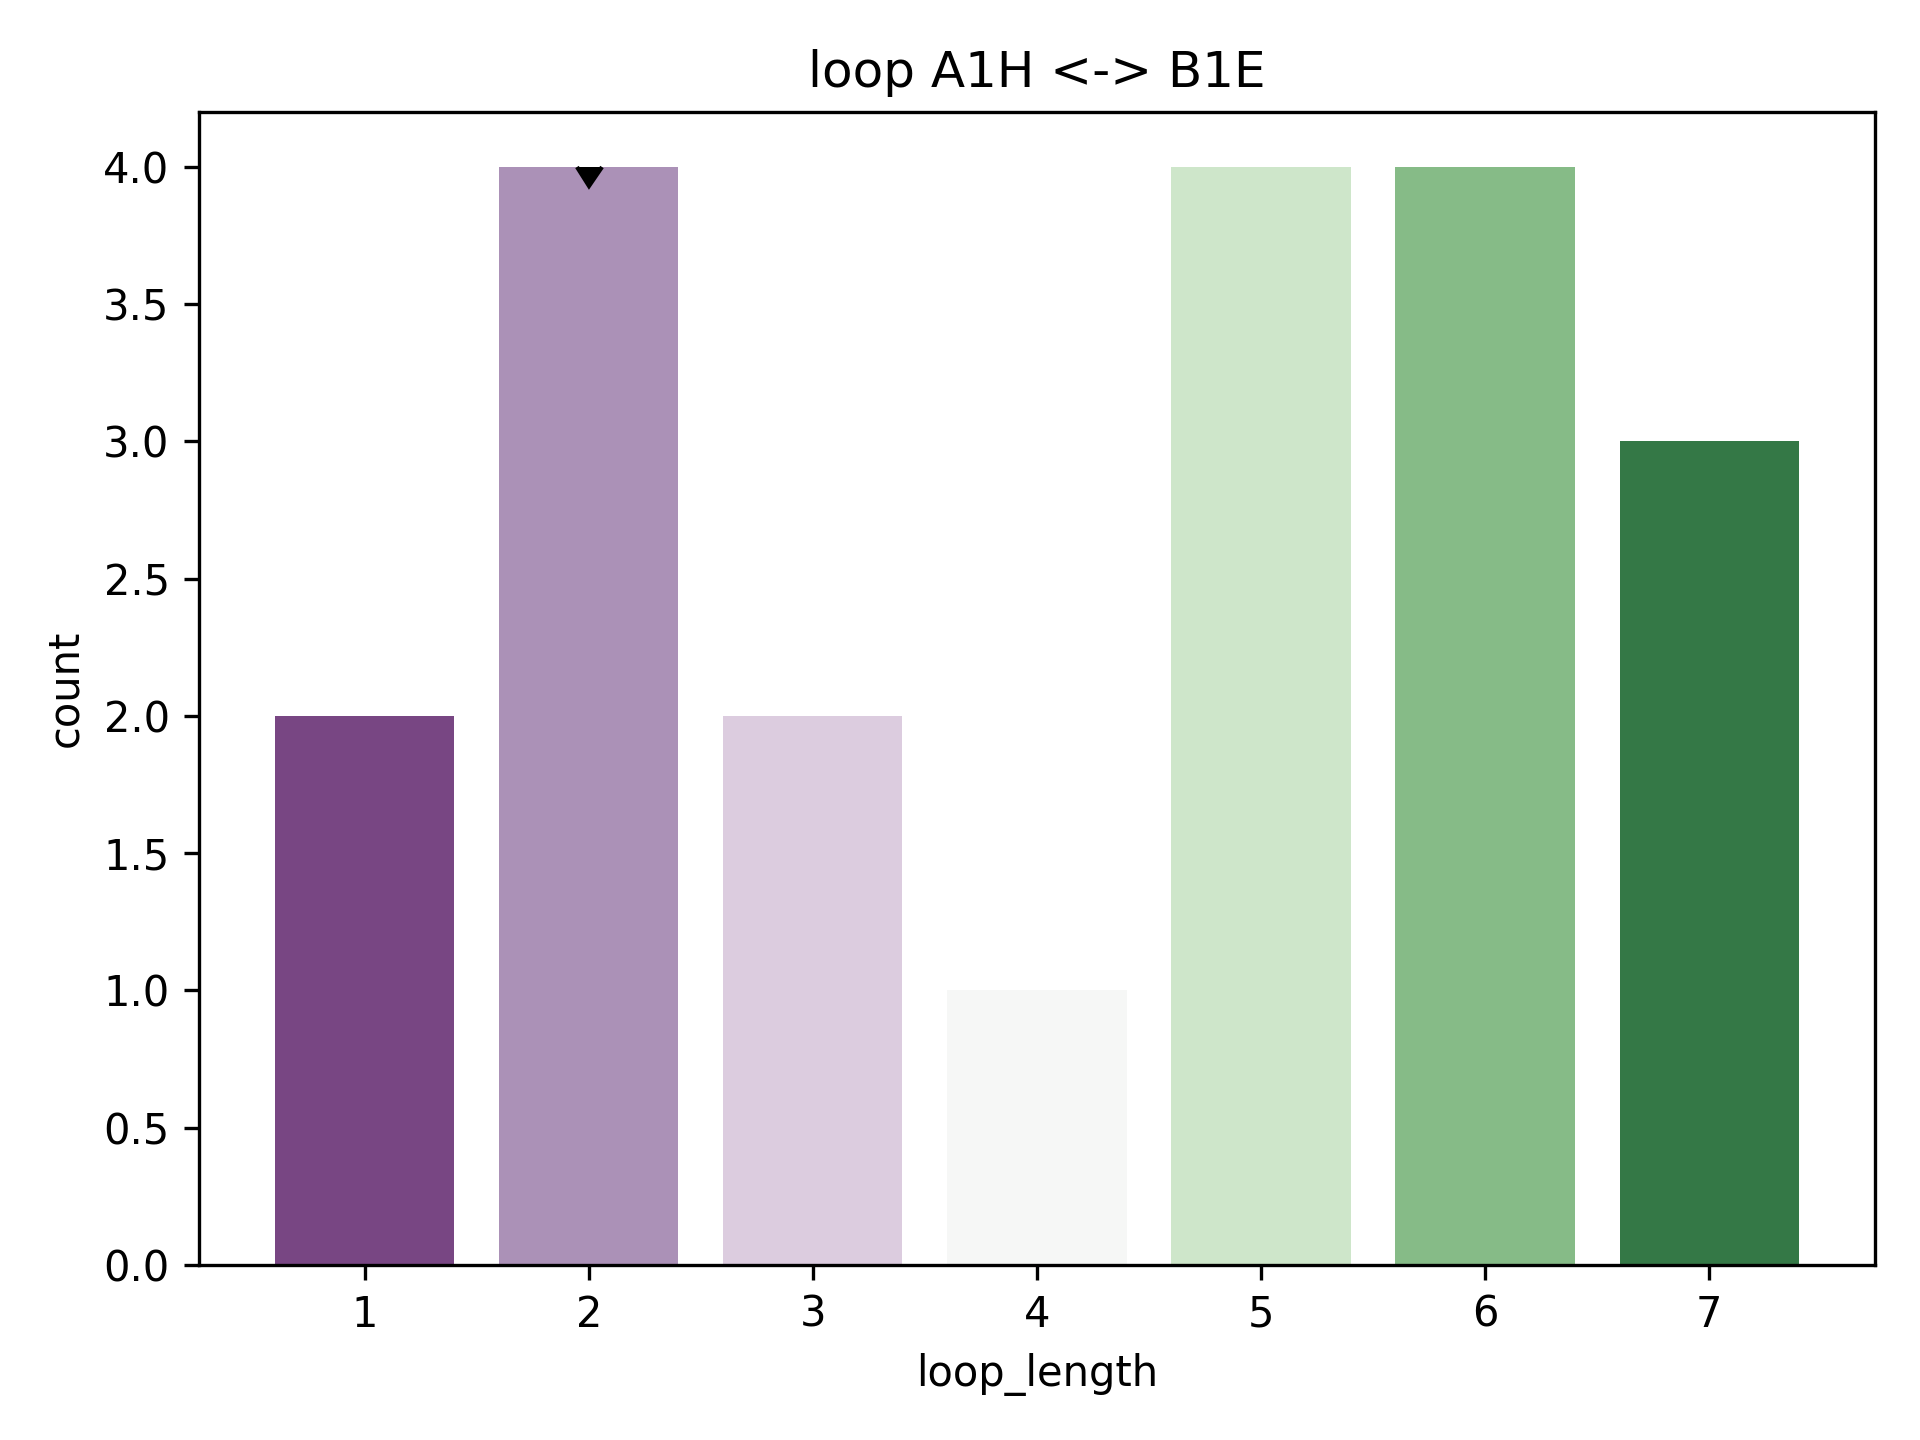

The table this chart was drawn from, first rows:
rmsd, pdb, chain, match, abego, 3mers, 9mers, loop, loop_length, length_count
2.096, 2ojl, A, [(17, 29), (32, 39)], AAAAAAAAAAAAAEAABABBBBB, /work/lpdi/databases/frags/oj/2ojl_A.200…, /work/lpdi/databases/frags/oj/2ojl_A.200…, EA, 2, 4
2.111, 1r5p, A, [(17, 29), (32, 39)], AAAAAAAAAAAAAGGABBBBBBB, /work/lpdi/databases/frags/r5/1r5p_A.200…, /work/lpdi/databases/frags/r5/1r5p_A.200…, GG, 2, 4
2.187, 1wou, A, [(7, 19), (22, 29)], EAAAAAAAAAAAAABBBBBBBBB, /work/lpdi/databases/frags/wo/1wou_A.200…, /work/lpdi/databases/frags/wo/1wou_A.200…, AB, 2, 4
2.195, 3h79, A, [(41, 53), (56, 63)], AAAAAAAAAAABAAAAABBBBBB, /work/lpdi/databases/frags/h7/3h79_A.200…, /work/lpdi/databases/frags/h7/3h79_A.200…, AA, 2, 4
